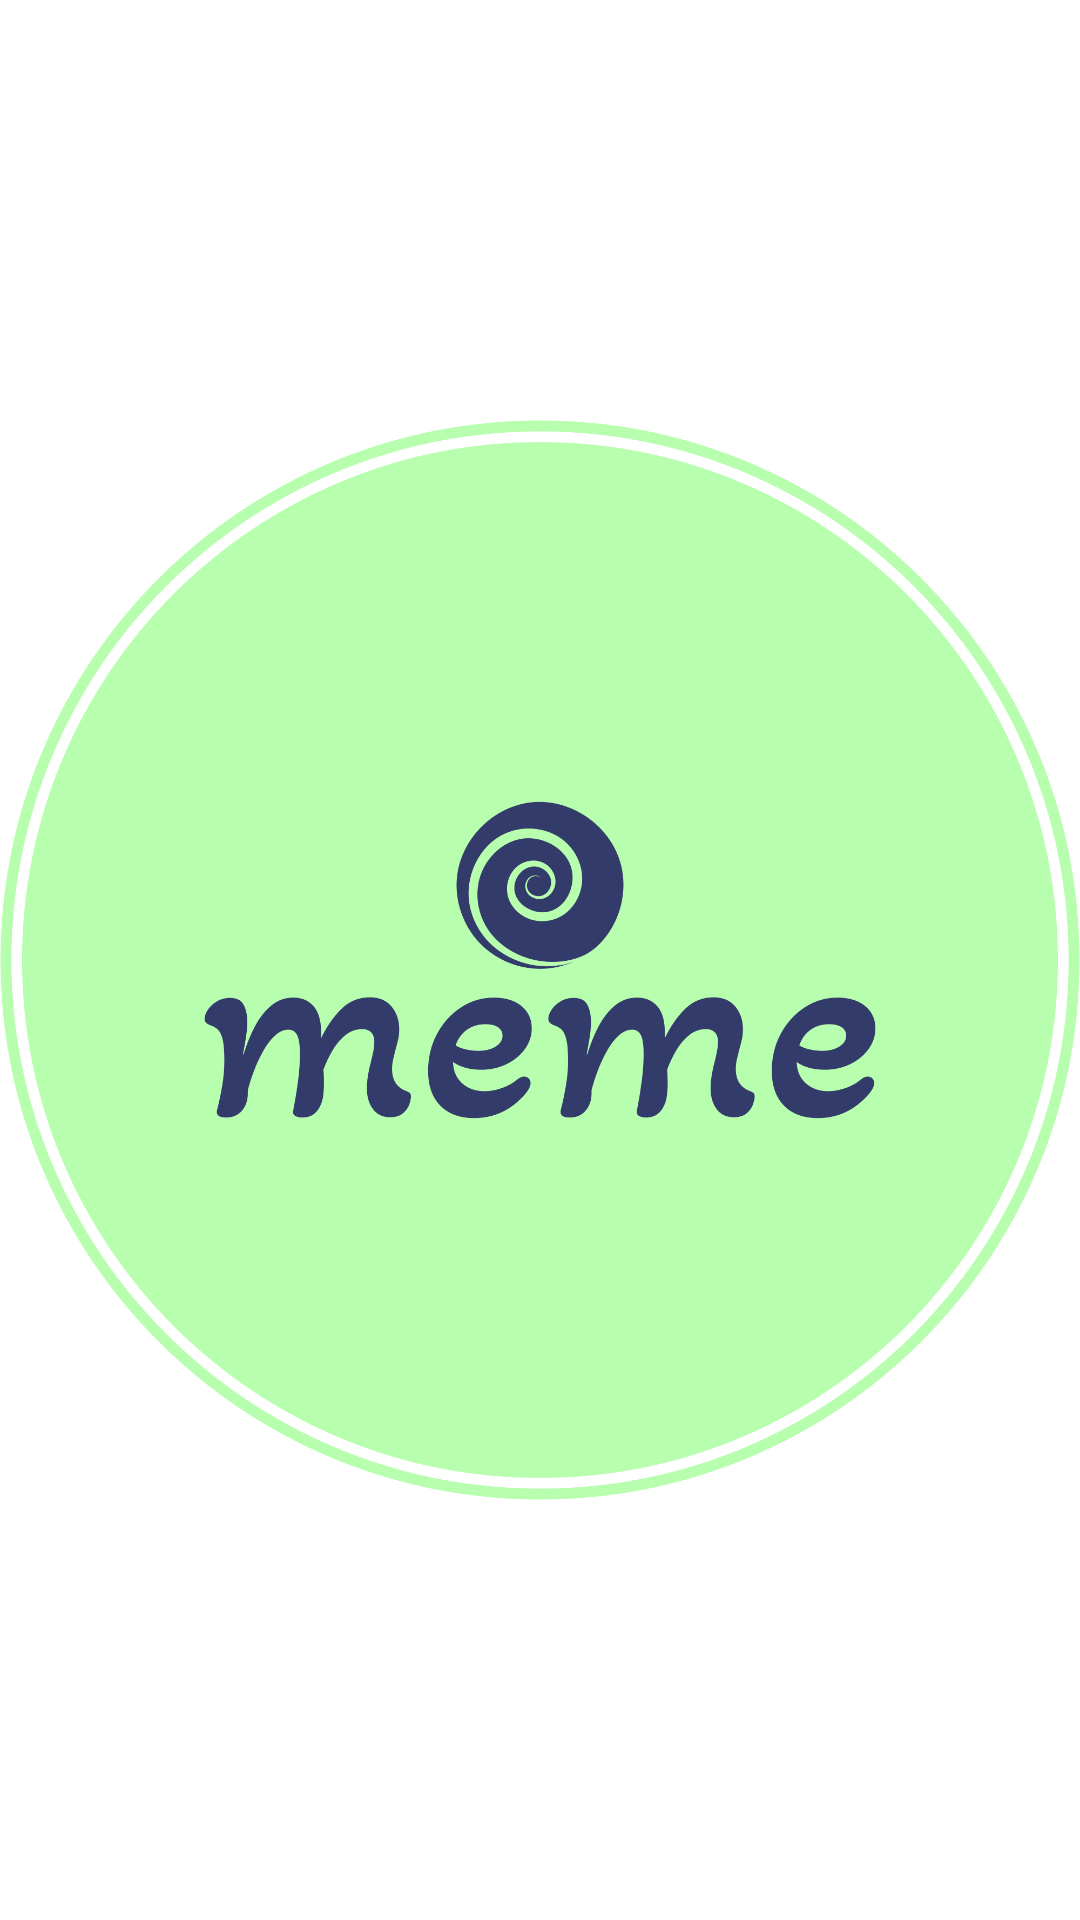

Here is an Android app screen rendered from its layout file. Give the layout XML and the strings, colors and styles it references.
<!-- AndroidManifest.xml: activity theme Theme.NoActionBar -->
<!-- res/layout/activity_splash_screen.xml -->
<?xml version="1.0" encoding="utf-8"?>
<androidx.constraintlayout.widget.ConstraintLayout xmlns:android="http://schemas.android.com/apk/res/android"
    xmlns:app="http://schemas.android.com/apk/res-auto"
    xmlns:tools="http://schemas.android.com/tools"
    android:id="@+id/main"
    android:layout_width="match_parent"
    android:layout_height="match_parent"
    android:background="@color/white"
    tools:context=".SplashScreenActivity">


    <ImageView
                android:id="@+id/memeAppIcon"
                android:layout_width="@dimen/_120sdp"
                android:layout_height="@dimen/_120sdp"
                app:layout_constraintBottom_toBottomOf="parent"
                app:layout_constraintEnd_toEndOf="parent"
                app:layout_constraintStart_toStartOf="parent"
                app:layout_constraintTop_toTopOf="parent"
                app:srcCompat="@drawable/meme_logo" />



</androidx.constraintlayout.widget.ConstraintLayout>
<!-- resources referenced by this layout -->
<resources>
  <color name="white">#FFFFFFFF</color>
  <!-- drawable meme_logo: png bitmap (drawable, 76174 bytes) -->
  <style name="Theme.NoActionBar" parent="Theme.MaterialComponents.DayNight.NoActionBar">
          
          <item name="colorPrimary">@color/pink_light</item>
          <item name="colorPrimaryVariant">@color/pink</item>
          <item name="colorOnPrimary">@color/white</item>
          
          <item name="colorSecondary">@color/teal_200</item>
          <item name="colorSecondaryVariant">@color/teal_700</item>
          <item name="colorOnSecondary">@color/black</item>
          
          <item name="android:statusBarColor">?attr/colorPrimaryVariant</item>
          
      </style>
  <color name="pink_light">#DC3CC8</color>
  <color name="pink">#B60FA0</color>
  <color name="teal_200">#FF03DAC5</color>
  <color name="teal_700">#FF018786</color>
  <color name="black">#FF000000</color>
</resources>
